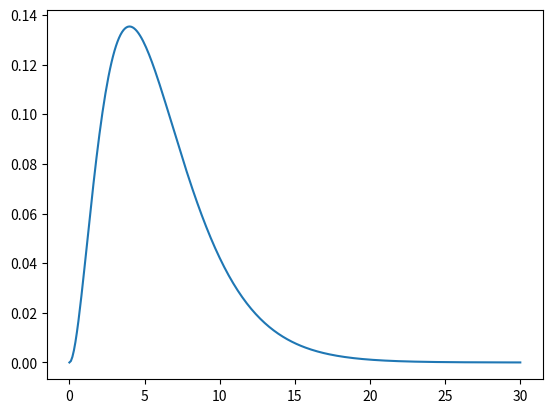

Recreate this plot in Python.
import numpy as np

## q1 

a = np.arange(2, 13)
b = np.array([1, 2, 3, 4, 5, 6, 5, 4, 3, 2, 1]) / 36

mean = sum(a*b)

var = sum((a - mean) ** 2)/ 11 

## q2

x_q = mean * 2 + 3

var_q = var * 4


from scipy.stats import binom

import matplotlib.pyplot as plt
from scipy.stats import chi2
k = np.arange(0,30.1,0.1)
y = chi2.pdf(k, 6)
plt.plot(k, y)
plt.show()




mat_a = np.array([14, 4, 0, 10]).reshape(2,2)
mat_a

from scipy.stats import chi2_contingency

chi2, p, df, expected = chi2_contingency(mat_a)
chi2.round(3) # 검정통계량
p.round(4) # p-value

# 유의수준이 0.05이라면 p값이 작으므로 귀무가설 기각 / 그래서 두 변수는 독립이 아니다.

